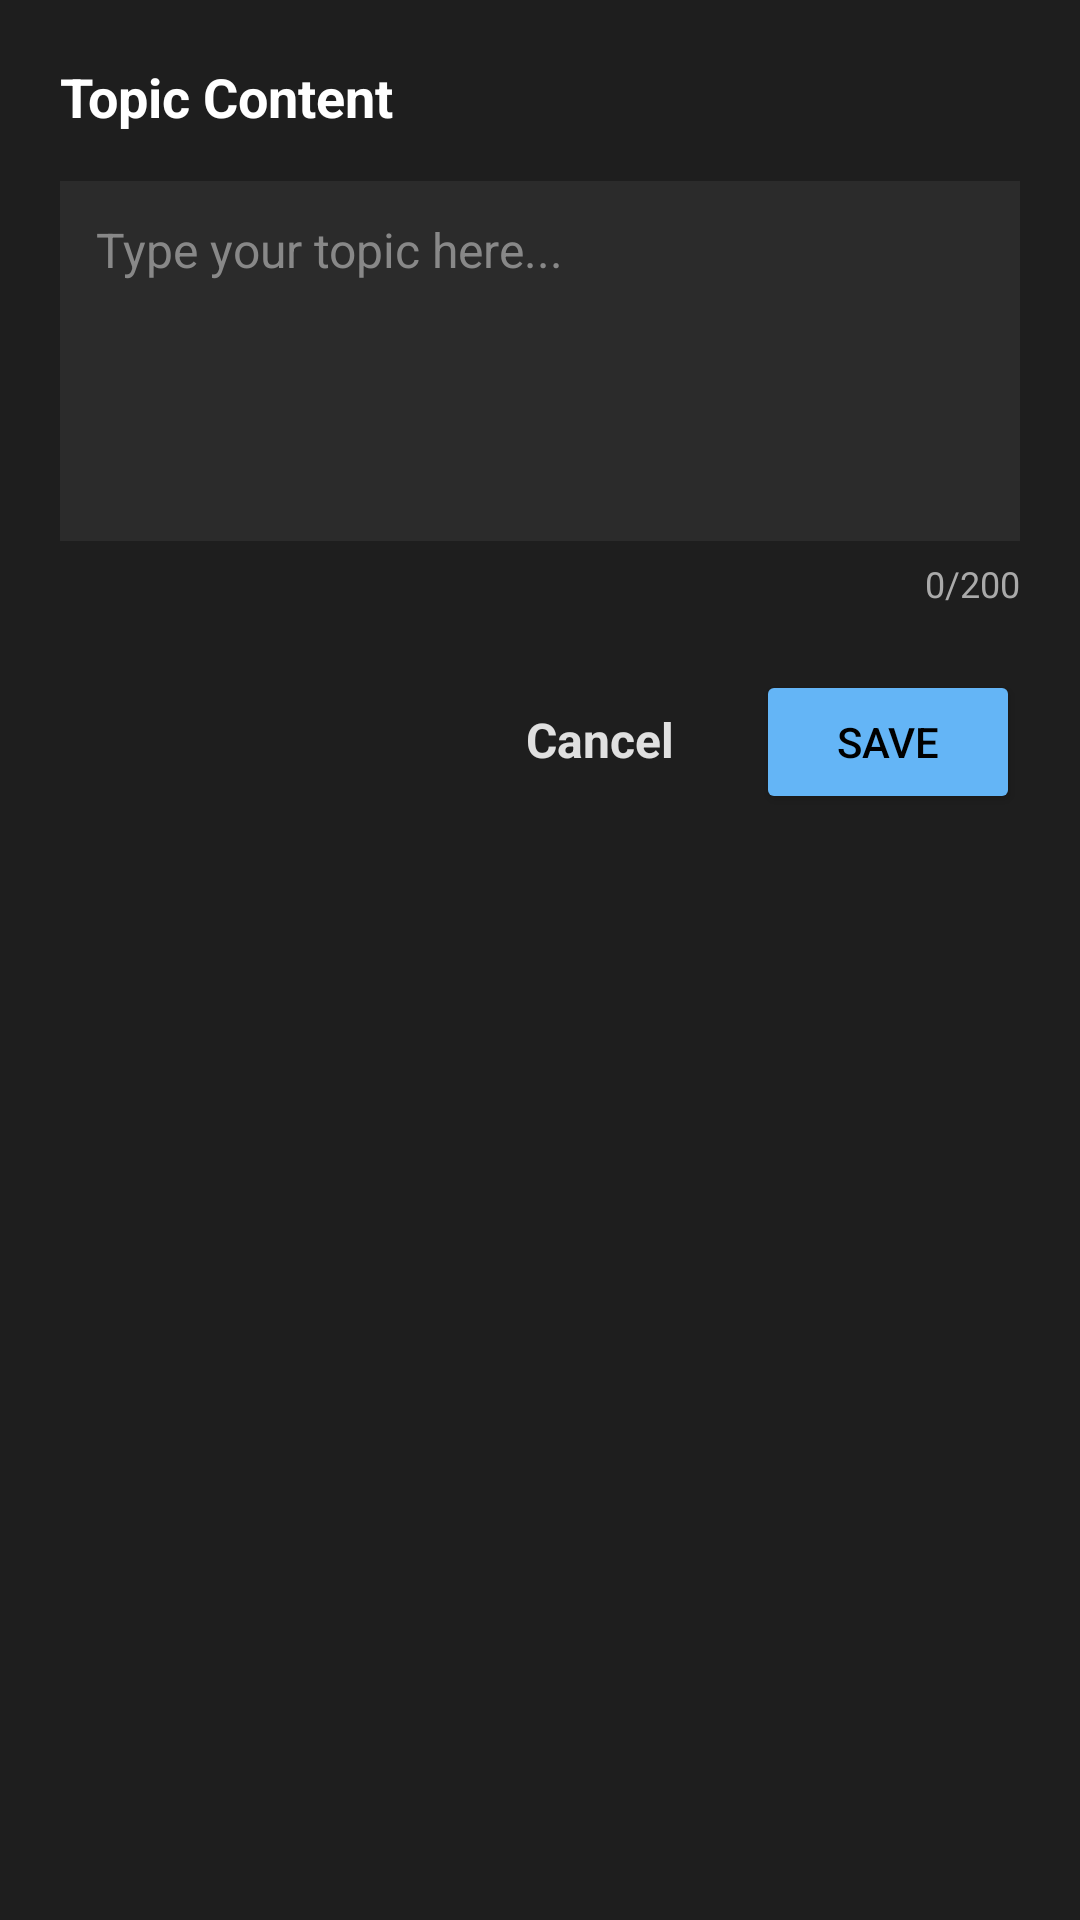

Android layout source for this screen:
<!-- AndroidManifest.xml: application theme Theme.CustomScreen -->
<!-- res/layout/dialog_add_text.xml -->
<?xml version="1.0" encoding="utf-8"?>
<LinearLayout xmlns:android="http://schemas.android.com/apk/res/android"
    android:layout_width="match_parent"
    android:layout_height="wrap_content"
    android:background="#1E1E1E"
    android:orientation="vertical"
    android:padding="20dp">

    <TextView
        android:id="@+id/dialog_title"
        android:layout_width="match_parent"
        android:layout_height="wrap_content"
        android:text="Topic Content"
        android:textColor="#FFFFFF"
        android:textSize="18sp"
        android:textStyle="bold" />

    <EditText
        android:id="@+id/edit_slide_text"
        android:layout_width="match_parent"
        android:layout_height="120dp"
        android:layout_marginTop="16dp"
        android:background="#2B2B2B"
        android:gravity="top|start"
        android:hint="Type your topic here..."
        android:maxLength="200"
        android:padding="12dp"
        android:textColor="#FFFFFF"
        android:textColorHint="#888888"
        android:textSize="16sp" />

    <TextView
        android:id="@+id/tv_char_count"
        android:layout_width="match_parent"
        android:layout_height="wrap_content"
        android:layout_marginTop="6dp"
        android:gravity="end"
        android:text="0/200"
        android:textColor="#AAAAAA"
        android:textSize="12sp" />

    <TextView
        android:id="@+id/tv_limit_warning"
        android:layout_width="match_parent"
        android:layout_height="wrap_content"
        android:layout_marginTop="6dp"
        android:text="If you have more words, create another topic"
        android:textColor="#FF5252"
        android:textSize="12sp"
        android:visibility="gone" />

    <LinearLayout
        android:layout_width="match_parent"
        android:layout_height="wrap_content"
        android:layout_marginTop="20dp"
        android:gravity="end"
        android:orientation="horizontal">

        <Button
            android:id="@+id/btn_cancel_text"
            style="@style/Widget.Material3.Button.TextButton"
            android:layout_width="wrap_content"
            android:layout_height="wrap_content"
            android:text="Cancel"
            android:textColor="#E0E0E0"
            android:textSize="16sp"
            android:textStyle="bold" />

        <Button
            android:id="@+id/btn_save_text"
            android:layout_width="wrap_content"
            android:layout_height="wrap_content"
            android:layout_marginStart="8dp"
            android:backgroundTint="#64B5F6"
            android:text="Save"
            android:textColor="#000000" />
    </LinearLayout>
</LinearLayout>
<!-- resources referenced by this layout -->
<resources>
  <style name="Theme.CustomScreen" parent="Theme.MaterialComponents.DayNight.NoActionBar">
          <item name="android:windowBackground">@android:color/black</item>
          <item name="android:statusBarColor">@android:color/transparent</item>
          <item name="android:navigationBarColor">@android:color/transparent</item>
          <item name="android:windowLightStatusBar">false</item>
          <item name="android:windowLightNavigationBar">false</item>
      </style>
</resources>
